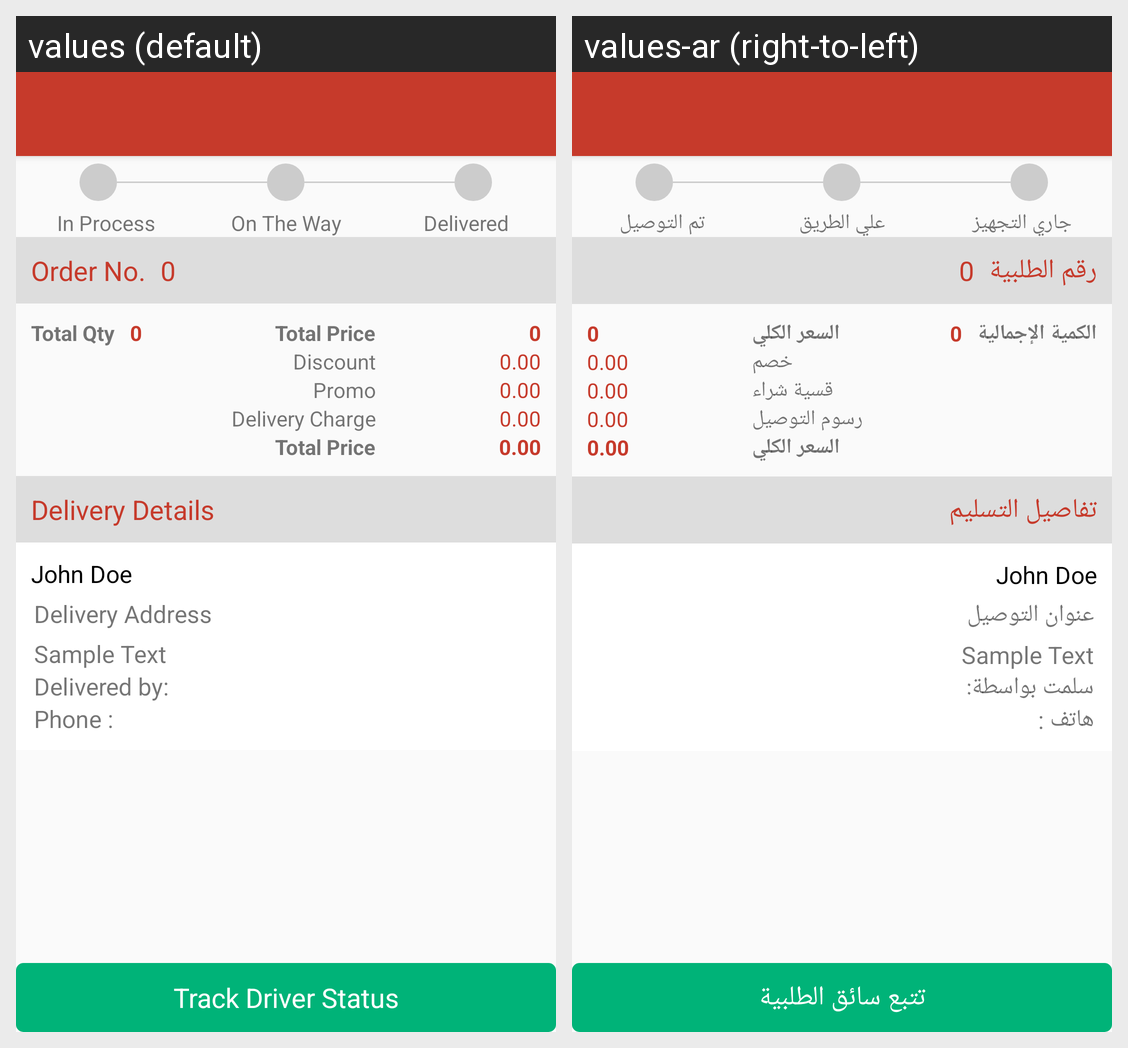

For this localized Android screen grid, give each drawn string resource with its value in every locale shown.
Android screen res/layout/activity_order_details.xml rendered under 2 locales, left to right: values (default), values-ar (right-to-left). Device: Nexus 5 (rendered at 1080×1920; each locale shown at half size, 540×960, under a caption strip naming it); theme AppTheme.
Strings drawn on this screen, with the default value and each locale's value (text and hints the layout hard-codes, and strings that could not be matched under every locale, appear in the picture but are not listed):

in_process
  values: In Process
  values-ar: جاري التجهيز

on_the_way
  values: On The Way
  values-ar: علي الطريق

delivered
  values: Delivered
  values-ar: تم التوصيل

order_number
  values: Order No.
  values-ar: رقم الطلبية

sample_number
  values: 0
  values-ar: 0

total_qty
  values: Total Qty
  values-ar: الكمية الإجمالية

total_price
  values: Total Price
  values-ar: السعر الكلي

discount
  values: Discount
  values-ar: خصم

promo
  values: Promo
  values-ar: قسية شراء

del_charge
  values: Delivery Charge
  values-ar: رسوم التوصيل

delivery_details
  values: Delivery Details
  values-ar: تفاصيل التسليم

delivery_address
  values: Delivery Address
  values-ar: عنوان التوصيل

sample_text
  values: Sample Text
  values-ar: Sample Text

delivered_by
  values: Delivered by:
  values-ar: سلمت بواسطة:

Phone
  values: Phone :
  values-ar: هاتف :

track_driver_status
  values: Track Driver Status
  values-ar: تتبع سائق الطلبية
